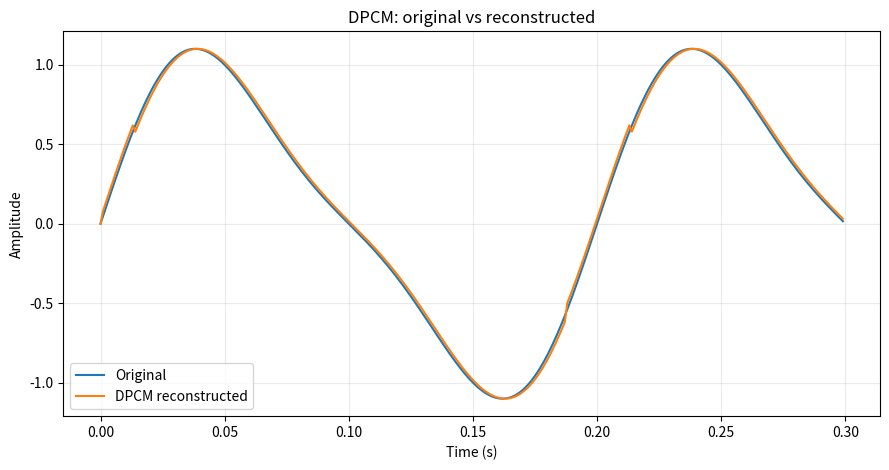
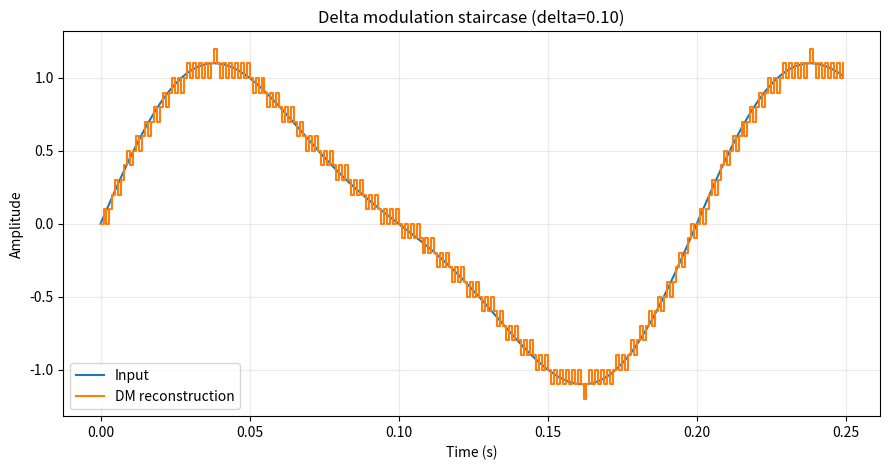
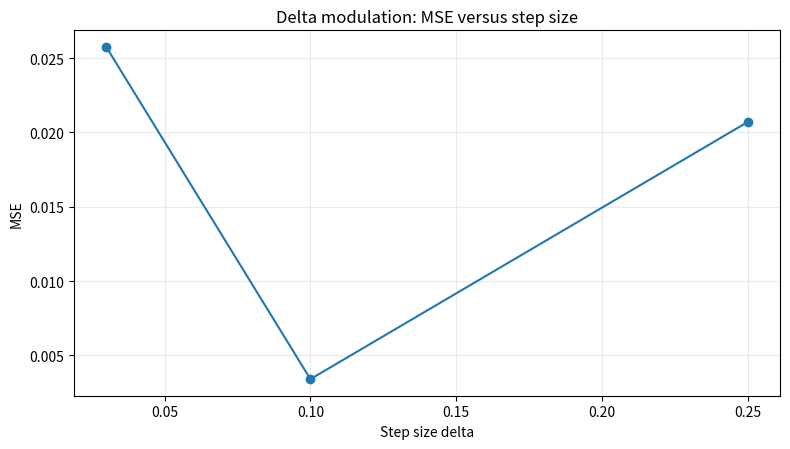

Here is the Python script that generated these plots, in order:
"""
Experiment 5 — DPCM and Delta Modulation
Digital Communication Laboratory

Run:
    python experiment5_dpcm_delta.py

Outputs:
    results/figures/*.png
    results/metrics.txt
"""

from pathlib import Path
import numpy as np
import matplotlib.pyplot as plt

FS = 1000
DPCM_STEP = 0.08
DM_STEPS = [0.03, 0.10, 0.25]

def quantize(v, step):
    return step * np.round(v / step)

def dpcm_first_order(x, step):
    """First-order predictor: x_hat[n] = x[n-1]."""
    x_hat = np.zeros_like(x)
    x_hat[1:] = x[:-1]
    error = x - x_hat
    q_error = quantize(error, step)
    reconstruction = x_hat + q_error
    mse = np.mean((x - reconstruction) ** 2)
    return x_hat, error, q_error, reconstruction, mse

def delta_modulate(x, delta):
    """
    One-bit delta modulation.
    If input >= previous reconstruction, transmit 1 and step up by +delta.
    Otherwise transmit 0 and step down by -delta.
    """
    bits = np.zeros(len(x), dtype=int)
    reconstruction = np.zeros_like(x)

    for n in range(1, len(x)):
        if x[n] >= reconstruction[n - 1]:
            bits[n] = 1
            reconstruction[n] = reconstruction[n - 1] + delta
        else:
            bits[n] = 0
            reconstruction[n] = reconstruction[n - 1] - delta

    mse = np.mean((x - reconstruction) ** 2)
    return bits, reconstruction, mse

def main():
    out = Path("results/figures")
    out.mkdir(parents=True, exist_ok=True)

    fs = FS
    t = np.arange(0, 1, 1 / fs)
    x = np.sin(2 * np.pi * 5 * t) + 0.25 * np.sin(2 * np.pi * 10 * t)

    # ----- DPCM -----
    x_hat, error, q_error, x_dpcm, dpcm_mse = dpcm_first_order(x, DPCM_STEP)

    plt.figure(figsize=(9, 4.8))
    idx = np.arange(300)
    plt.plot(t[idx], x[idx], label="Original")
    plt.plot(t[idx], x_dpcm[idx], label="DPCM reconstructed")
    plt.xlabel("Time (s)")
    plt.ylabel("Amplitude")
    plt.title("DPCM: original vs reconstructed")
    plt.grid(alpha=0.25)
    plt.legend()
    plt.tight_layout()
    plt.savefig(out / "dpcm_reconstruction.png", dpi=180)
    plt.close()

    # ----- Delta modulation -----
    metrics = [f"DPCM MSE = {dpcm_mse:.8f}"]

    for delta in DM_STEPS:
        bits, x_dm, mse = delta_modulate(x, delta)
        metrics.append(f"DM delta={delta:.2f}, MSE={mse:.8f}")

        if abs(delta - 0.10) < 1e-9:
            plt.figure(figsize=(9, 4.8))
            idx = np.arange(250)
            plt.plot(t[idx], x[idx], label="Input")
            plt.step(t[idx], x_dm[idx], where="post", label="DM reconstruction")
            plt.xlabel("Time (s)")
            plt.ylabel("Amplitude")
            plt.title("Delta modulation staircase (delta=0.10)")
            plt.grid(alpha=0.25)
            plt.legend()
            plt.tight_layout()
            plt.savefig(out / "delta_staircase.png", dpi=180)
            plt.close()

    # MSE vs step
    mse_values = []
    for delta in DM_STEPS:
        _, _, mse = delta_modulate(x, delta)
        mse_values.append(mse)

    plt.figure(figsize=(8, 4.6))
    plt.plot(DM_STEPS, mse_values, marker="o")
    plt.xlabel("Step size delta")
    plt.ylabel("MSE")
    plt.title("Delta modulation: MSE versus step size")
    plt.grid(alpha=0.25)
    plt.tight_layout()
    plt.savefig(out / "mse_vs_step_size.png", dpi=180)
    plt.close()

    (Path("results") / "metrics.txt").write_text("\n".join(metrics), encoding="utf-8")
    print("\n".join(metrics))
    print("Figures saved in results/figures/")

if __name__ == "__main__":
    main()
